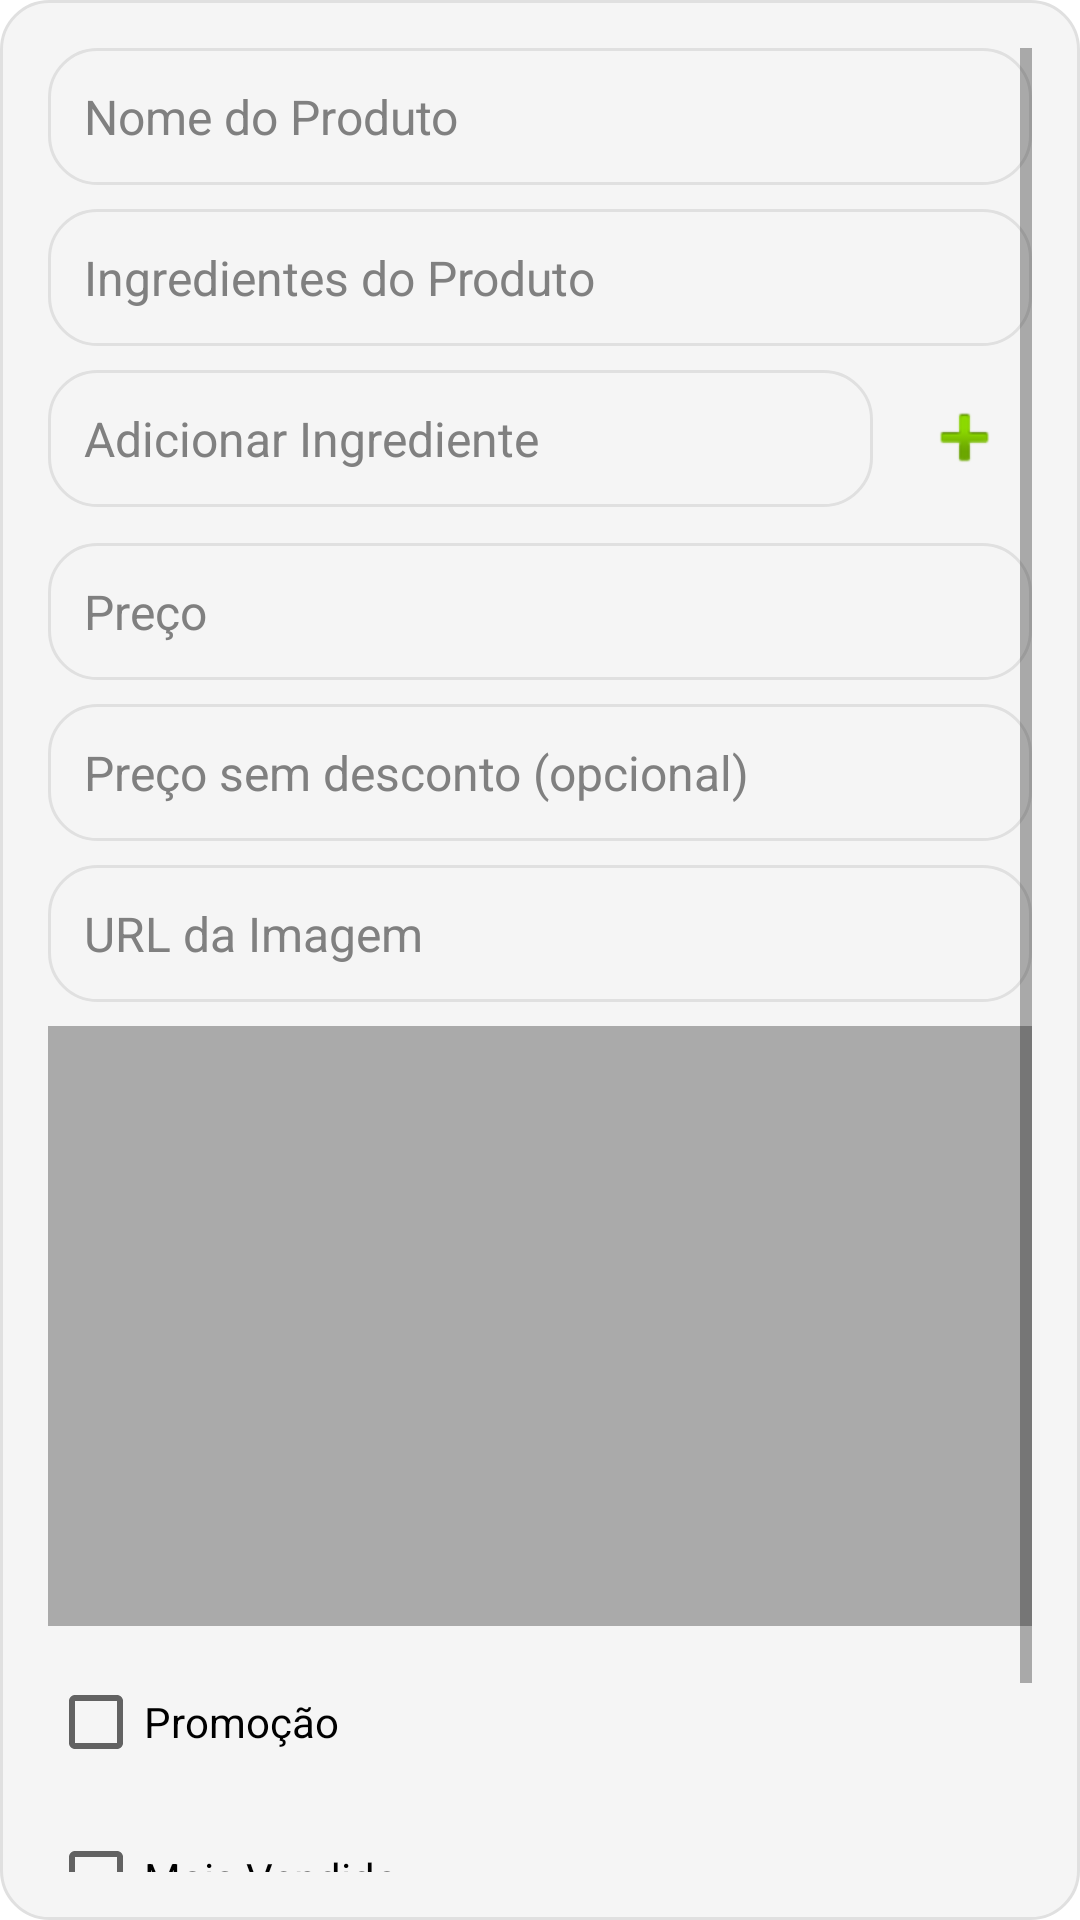

Android layout source for this screen:
<!-- AndroidManifest.xml: application theme Theme.QuestFood -->
<!-- res/layout/dialog_add_edit_product.xml -->
<?xml version="1.0" encoding="utf-8"?>
<ScrollView xmlns:android="http://schemas.android.com/apk/res/android"
    android:layout_width="match_parent"
    android:layout_height="wrap_content"
    android:background="@drawable/banner_background"
    android:padding="16dp">

    <LinearLayout
        android:layout_width="match_parent"
        android:layout_height="wrap_content"
        android:orientation="vertical">

        <EditText
            android:id="@+id/editTextProductName"
            android:layout_width="match_parent"
            android:layout_height="wrap_content"
            android:hint="Nome do Produto"
            android:padding="12dp"
            style="@style/DefaultEditText" />

        <EditText
            android:id="@+id/editTextProductDescription"
            android:layout_width="match_parent"
            android:layout_height="wrap_content"
            android:hint="Ingredientes do Produto"
            android:inputType="none"
            android:focusable="false"
            android:padding="12dp"
            android:layout_marginTop="8dp"
            style="@style/DefaultEditText" />

        <LinearLayout
            android:layout_width="match_parent"
            android:layout_height="wrap_content"
            android:orientation="horizontal"
            android:layout_marginTop="8dp">

            <EditText
                android:id="@+id/editTextIngredient"
                android:layout_width="0dp"
                android:layout_height="wrap_content"
                android:layout_weight="1"
                android:hint="Adicionar Ingrediente"
                android:padding="12dp"
                style="@style/DefaultEditText" />

            <ImageView
                android:id="@+id/buttonAddIngredient"
                android:layout_width="45dp"
                android:layout_height="45dp"
                android:src="@android:drawable/ic_input_add"
                android:contentDescription="Adicionar Ingrediente"
                android:padding="8dp"
                android:layout_marginStart="8dp"/>
        </LinearLayout>

        <LinearLayout
            android:id="@+id/ingredientsContainer"
            android:layout_width="match_parent"
            android:layout_height="wrap_content"
            android:layout_marginTop="4dp"
            android:orientation="vertical" />

        <TextView
            android:id="@+id/buttonViewMoreIngredients"
            android:layout_width="wrap_content"
            android:layout_height="wrap_content"
            android:text="Ver mais..."
            android:textColor="@color/black"
            android:visibility="gone"
            android:layout_marginTop="4dp" />

        <EditText
            android:id="@+id/editTextProductPrice"
            android:layout_width="match_parent"
            android:layout_height="wrap_content"
            android:hint="Preço"
            android:inputType="numberDecimal"
            android:padding="12dp"
            android:layout_marginTop="8dp"
            style="@style/DefaultEditText" />

        <EditText
            android:id="@+id/editTextProductDiscountPrice"
            android:layout_width="match_parent"
            android:layout_height="wrap_content"
            android:hint="Preço sem desconto (opcional)"
            android:inputType="numberDecimal"
            android:padding="12dp"
            android:layout_marginTop="8dp"
            style="@style/DefaultEditText" />

        <EditText
            android:id="@+id/editTextProductImageUrl"
            android:layout_width="match_parent"
            android:layout_height="wrap_content"
            android:hint="URL da Imagem"
            android:inputType="textUri"
            android:padding="12dp"
            android:layout_marginTop="8dp"
            style="@style/DefaultEditText" />

        <ImageView
            android:id="@+id/imagePreview"
            android:layout_width="match_parent"
            android:layout_height="200dp"
            android:scaleType="centerCrop"
            android:layout_marginTop="8dp"
            android:background="@android:color/darker_gray" />

        <CheckBox
            android:id="@+id/checkboxPromotion"
            android:layout_width="wrap_content"
            android:layout_height="wrap_content"
            android:text="Promoção"
            android:textColor="@color/black"
            android:layout_marginTop="8dp" />

        <CheckBox
            android:id="@+id/checkboxBestSeller"
            android:layout_width="wrap_content"
            android:layout_height="wrap_content"
            android:textColor="@color/black"
            android:text="Mais Vendido"
            android:layout_marginTop="4dp" />

        <Button
            android:id="@+id/buttonSaveProduct"
            android:layout_width="match_parent"
            android:layout_height="wrap_content"
            android:text="Salvar"
            android:backgroundTint="@color/green"
            android:textColor="@android:color/white"
            android:layout_marginTop="16dp" />
    </LinearLayout>
</ScrollView>
<!-- resources referenced by this layout -->
<resources>
  <color name="black">#000000</color>
  <color name="green">#4CAF50</color>
  <!-- drawable banner_background (drawable) -->
  <?xml version="1.0" encoding="utf-8"?>
  <shape xmlns:android="http://schemas.android.com/apk/res/android"
      android:shape="rectangle">
  
      
      <solid android:color="#F5F5F5" /> 
  
      
      <corners android:radius="16dp" />
  
      
      <stroke
          android:width="1dp"
          android:color="#E0E0E0" /> 
  </shape>
  <style name="DefaultEditText">
          <item name="android:background">@drawable/input_bar_background</item> 
          <item name="android:padding">12dp</item> 
          <item name="android:textColor">@color/black</item> 
          <item name="android:textColorHint">@color/gray
          </item> 
          <item name="android:textSize">16sp</item> 
      </style>
  <style name="Theme.QuestFood" parent="Theme.MaterialComponents.DayNight.NoActionBar">
          
          
          <item name="android:statusBarColor">#FF0000</item>
          
          <item name="android:windowLightStatusBar">false</item>
          <item name="colorPrimary">#FF0000</item>
          <item name="colorPrimaryVariant">@android:color/holo_red_dark</item>
          <item name="colorOnPrimary">@color/white</item>
          <item name="colorSecondary">@color/black</item>
          <item name="android:windowBackground">@color/white</item>
      </style>
  <!-- drawable input_bar_background (drawable) -->
  <?xml version="1.0" encoding="utf-8"?>
  <shape xmlns:android="http://schemas.android.com/apk/res/android"
      android:shape="rectangle">
  
      
      <solid android:color="#F5F5F5" /> 
  
      
      <corners android:radius="16dp" />
  
      
      <stroke
          android:width="1dp"
          android:color="#E0E0E0" /> 
  
      
      <padding
          android:left="8dp"
          android:right="8dp"
          android:top="4dp"
          android:bottom="4dp" />
  </shape>
  <color name="gray">#808080</color>
  <color name="white">#FFFFFF</color>
</resources>
